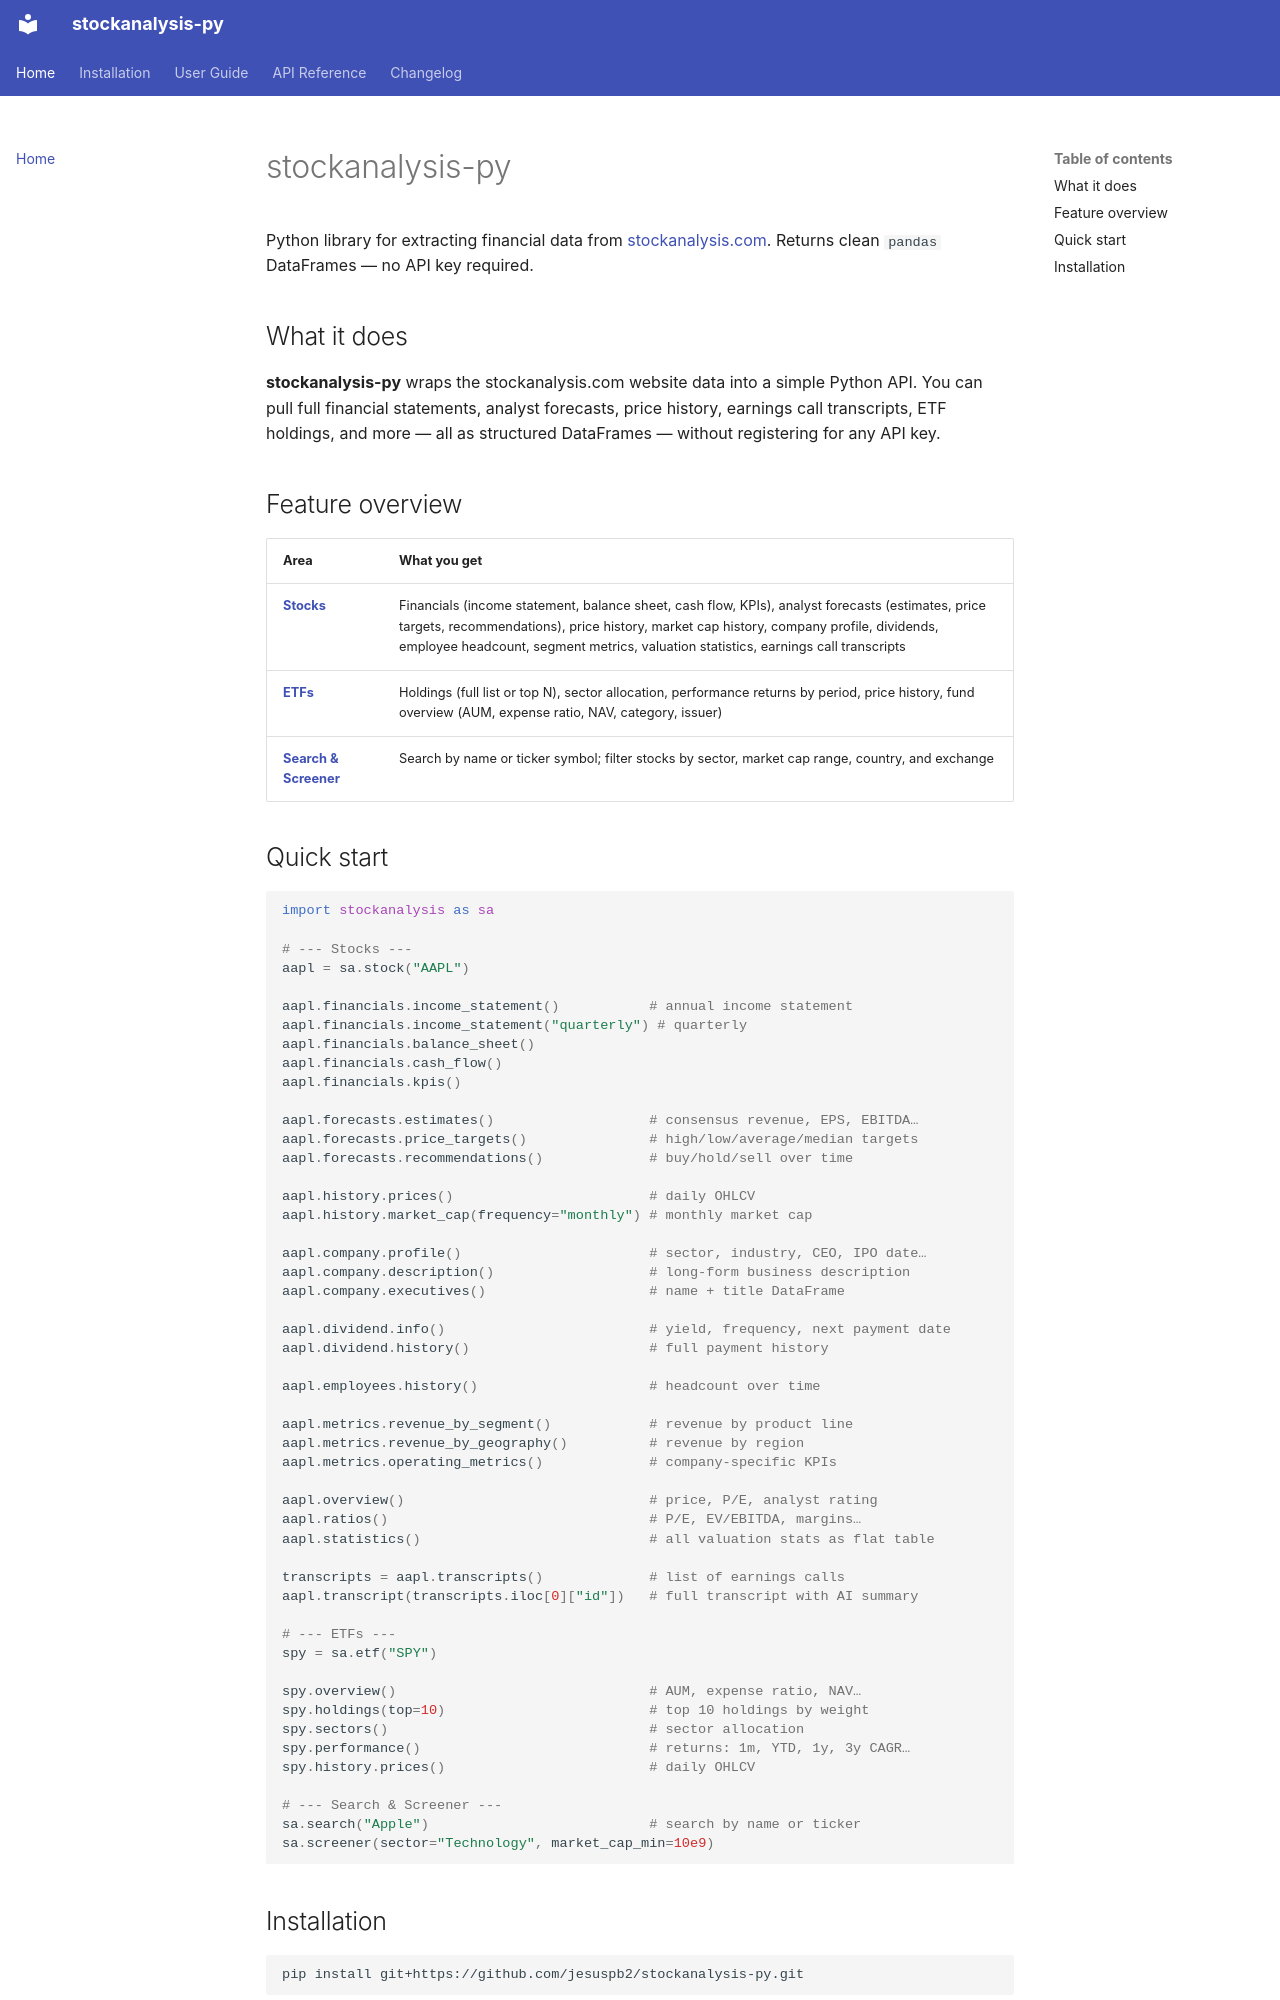

repository: jesuspb2/stockanalysis-py · page: index.html · generator: mkdocs

# stockanalysis-py

Python library for extracting financial data from [stockanalysis.com](https://stockanalysis.com). Returns clean `pandas` DataFrames — no API key required.

## What it does

**stockanalysis-py** wraps the stockanalysis.com website data into a simple Python API. You can pull full financial statements, analyst forecasts, price history, earnings call transcripts, ETF holdings, and more — all as structured DataFrames — without registering for any API key.

## Feature overview

| Area | What you get |
|---|---|
| **[Stocks](stocks.md)** | Financials (income statement, balance sheet, cash flow, KPIs), analyst forecasts (estimates, price targets, recommendations), price history, market cap history, company profile, dividends, employee headcount, segment metrics, valuation statistics, earnings call transcripts |
| **[ETFs](etfs.md)** | Holdings (full list or top N), sector allocation, performance returns by period, price history, fund overview (AUM, expense ratio, NAV, category, issuer) |
| **[Search & Screener](search-screener.md)** | Search by name or ticker symbol; filter stocks by sector, market cap range, country, and exchange |

## Quick start

```python
import stockanalysis as sa

# --- Stocks ---
aapl = sa.stock("AAPL")

aapl.financials.income_statement()           # annual income statement
aapl.financials.income_statement("quarterly") # quarterly
aapl.financials.balance_sheet()
aapl.financials.cash_flow()
aapl.financials.kpis()

aapl.forecasts.estimates()                   # consensus revenue, EPS, EBITDA…
aapl.forecasts.price_targets()               # high/low/average/median targets
aapl.forecasts.recommendations()             # buy/hold/sell over time

aapl.history.prices()                        # daily OHLCV
aapl.history.market_cap(frequency="monthly") # monthly market cap

aapl.company.profile()                       # sector, industry, CEO, IPO date…
aapl.company.description()                   # long-form business description
aapl.company.executives()                    # name + title DataFrame

aapl.dividend.info()                         # yield, frequency, next payment date
aapl.dividend.history()                      # full payment history

aapl.employees.history()                     # headcount over time

aapl.metrics.revenue_by_segment()            # revenue by product line
aapl.metrics.revenue_by_geography()          # revenue by region
aapl.metrics.operating_metrics()             # company-specific KPIs

aapl.overview()                              # price, P/E, analyst rating
aapl.ratios()                                # P/E, EV/EBITDA, margins…
aapl.statistics()                            # all valuation stats as flat table

transcripts = aapl.transcripts()             # list of earnings calls
aapl.transcript(transcripts.iloc[0]["id"])   # full transcript with AI summary

# --- ETFs ---
spy = sa.etf("SPY")

spy.overview()                               # AUM, expense ratio, NAV…
spy.holdings(top=10)                         # top 10 holdings by weight
spy.sectors()                                # sector allocation
spy.performance()                            # returns: 1m, YTD, 1y, 3y CAGR…
spy.history.prices()                         # daily OHLCV

# --- Search & Screener ---
sa.search("Apple")                           # search by name or ticker
sa.screener(sector="Technology", market_cap_min=10e9)
```
